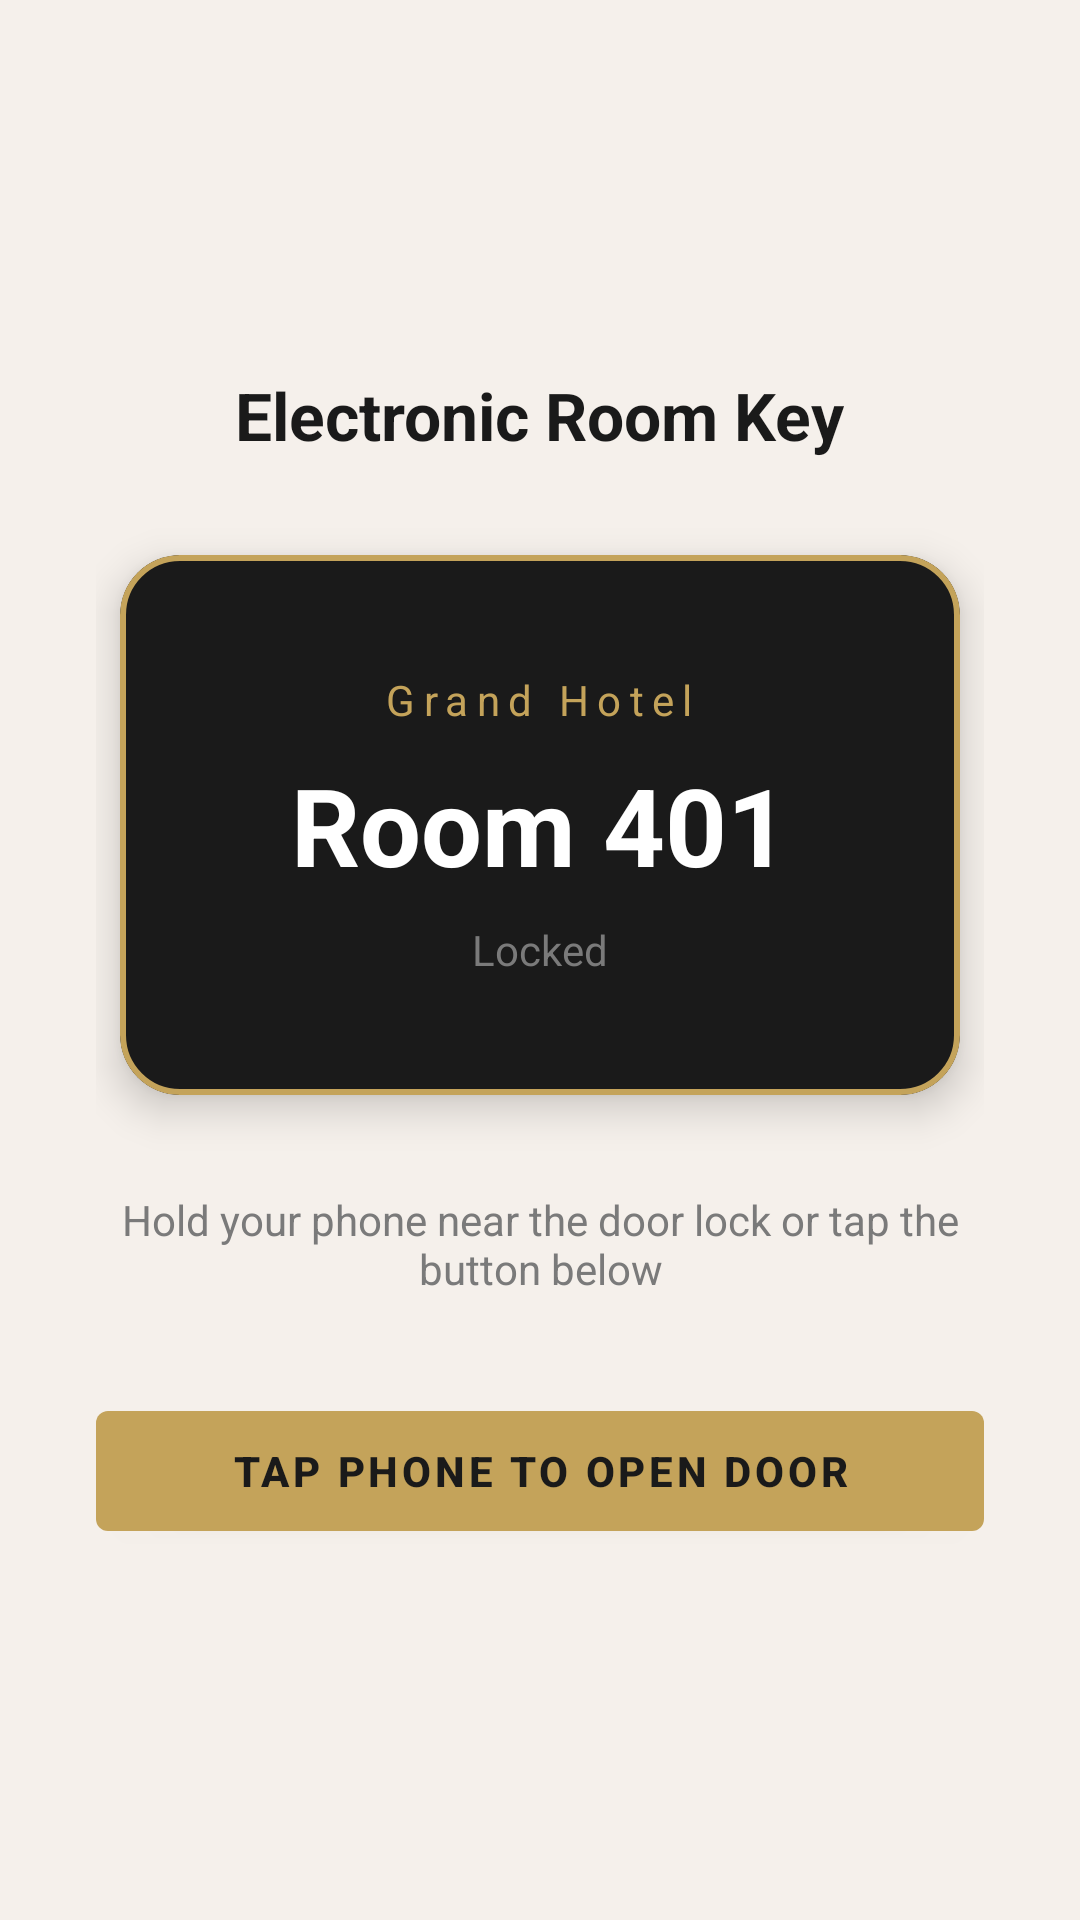

Here is an Android app screen rendered from its layout file. Give the layout XML and the strings, colors and styles it references.
<!-- AndroidManifest.xml: application theme Theme.KotlinHotel -->
<!-- res/layout/fragment_key.xml -->
<?xml version="1.0" encoding="utf-8"?>
<LinearLayout xmlns:android="http://schemas.android.com/apk/res/android"
    xmlns:app="http://schemas.android.com/apk/res-auto"
    android:layout_width="match_parent"
    android:layout_height="match_parent"
    android:background="@color/colorBackground"
    android:gravity="center"
    android:orientation="vertical"
    android:padding="32dp">

    <TextView
        android:layout_width="wrap_content"
        android:layout_height="wrap_content"
        android:text="@string/room_key_title"
        android:textColor="@color/colorTextPrimary"
        android:textSize="22sp"
        android:textStyle="bold"
        android:layout_marginBottom="32dp" />

    <com.google.android.material.card.MaterialCardView
        android:layout_width="280dp"
        android:layout_height="180dp"
        android:layout_marginBottom="32dp"
        app:cardBackgroundColor="@color/colorDark"
        app:cardCornerRadius="20dp"
        app:cardElevation="8dp"
        app:strokeColor="@color/colorAccent"
        app:strokeWidth="2dp">

        <LinearLayout
            android:layout_width="match_parent"
            android:layout_height="match_parent"
            android:gravity="center"
            android:orientation="vertical"
            android:padding="20dp">

            <TextView
                android:layout_width="wrap_content"
                android:layout_height="wrap_content"
                android:text="Grand Hotel"
                android:textColor="@color/colorAccent"
                android:textSize="14sp"
                android:letterSpacing="0.2" />

            <TextView
                android:id="@+id/tvRoomNumber"
                android:layout_width="wrap_content"
                android:layout_height="wrap_content"
                android:text="Room 401"
                android:textColor="@color/white"
                android:textSize="36sp"
                android:textStyle="bold"
                android:layout_marginTop="8dp" />

            <TextView
                android:id="@+id/tvDoorStatus"
                android:layout_width="wrap_content"
                android:layout_height="wrap_content"
                android:text="Locked"
                android:textColor="@color/colorTextSecondary"
                android:textSize="14sp"
                android:layout_marginTop="8dp" />
        </LinearLayout>
    </com.google.android.material.card.MaterialCardView>

    <ProgressBar
        android:id="@+id/progressUnlocking"
        android:layout_width="48dp"
        android:layout_height="48dp"
        android:layout_marginBottom="16dp"
        android:indeterminateTint="@color/colorAccent"
        android:visibility="gone" />

    <TextView
        android:layout_width="match_parent"
        android:layout_height="wrap_content"
        android:text="@string/nfc_instructions"
        android:textColor="@color/colorTextSecondary"
        android:textSize="14sp"
        android:gravity="center"
        android:layout_marginBottom="32dp" />

    <com.google.android.material.button.MaterialButton
        android:id="@+id/btnTapPhone"
        android:layout_width="match_parent"
        android:layout_height="52dp"
        android:text="@string/btn_tap_phone"
        app:backgroundTint="@color/colorAccent"
        android:textColor="@color/colorDark"
        android:textStyle="bold" />

</LinearLayout>
<!-- resources referenced by this layout -->
<resources>
  <color name="colorAccent">#C4A35A</color>
  <color name="colorBackground">#F5F0EB</color>
  <color name="colorDark">#1A1A1A</color>
  <color name="colorTextPrimary">#1A1A1A</color>
  <color name="colorTextSecondary">#7A7A7A</color>
  <color name="white">#FFFFFFFF</color>
  <string name="btn_tap_phone">Tap Phone to Open Door</string>
  <string name="nfc_instructions">Hold your phone near the door lock or tap the button below</string>
  <string name="room_key_title">Electronic Room Key</string>
  <style name="Theme.KotlinHotel" parent="Theme.MaterialComponents.Light.NoActionBar">
          <item name="colorPrimary">@color/colorAccent</item>
          <item name="colorPrimaryVariant">@color/colorDark</item>
          <item name="colorOnPrimary">@color/colorDark</item>
          <item name="colorSecondary">@color/colorAccent</item>
          <item name="android:windowBackground">@color/colorBackground</item>
          <item name="android:statusBarColor">@color/colorDark</item>
      </style>
</resources>
